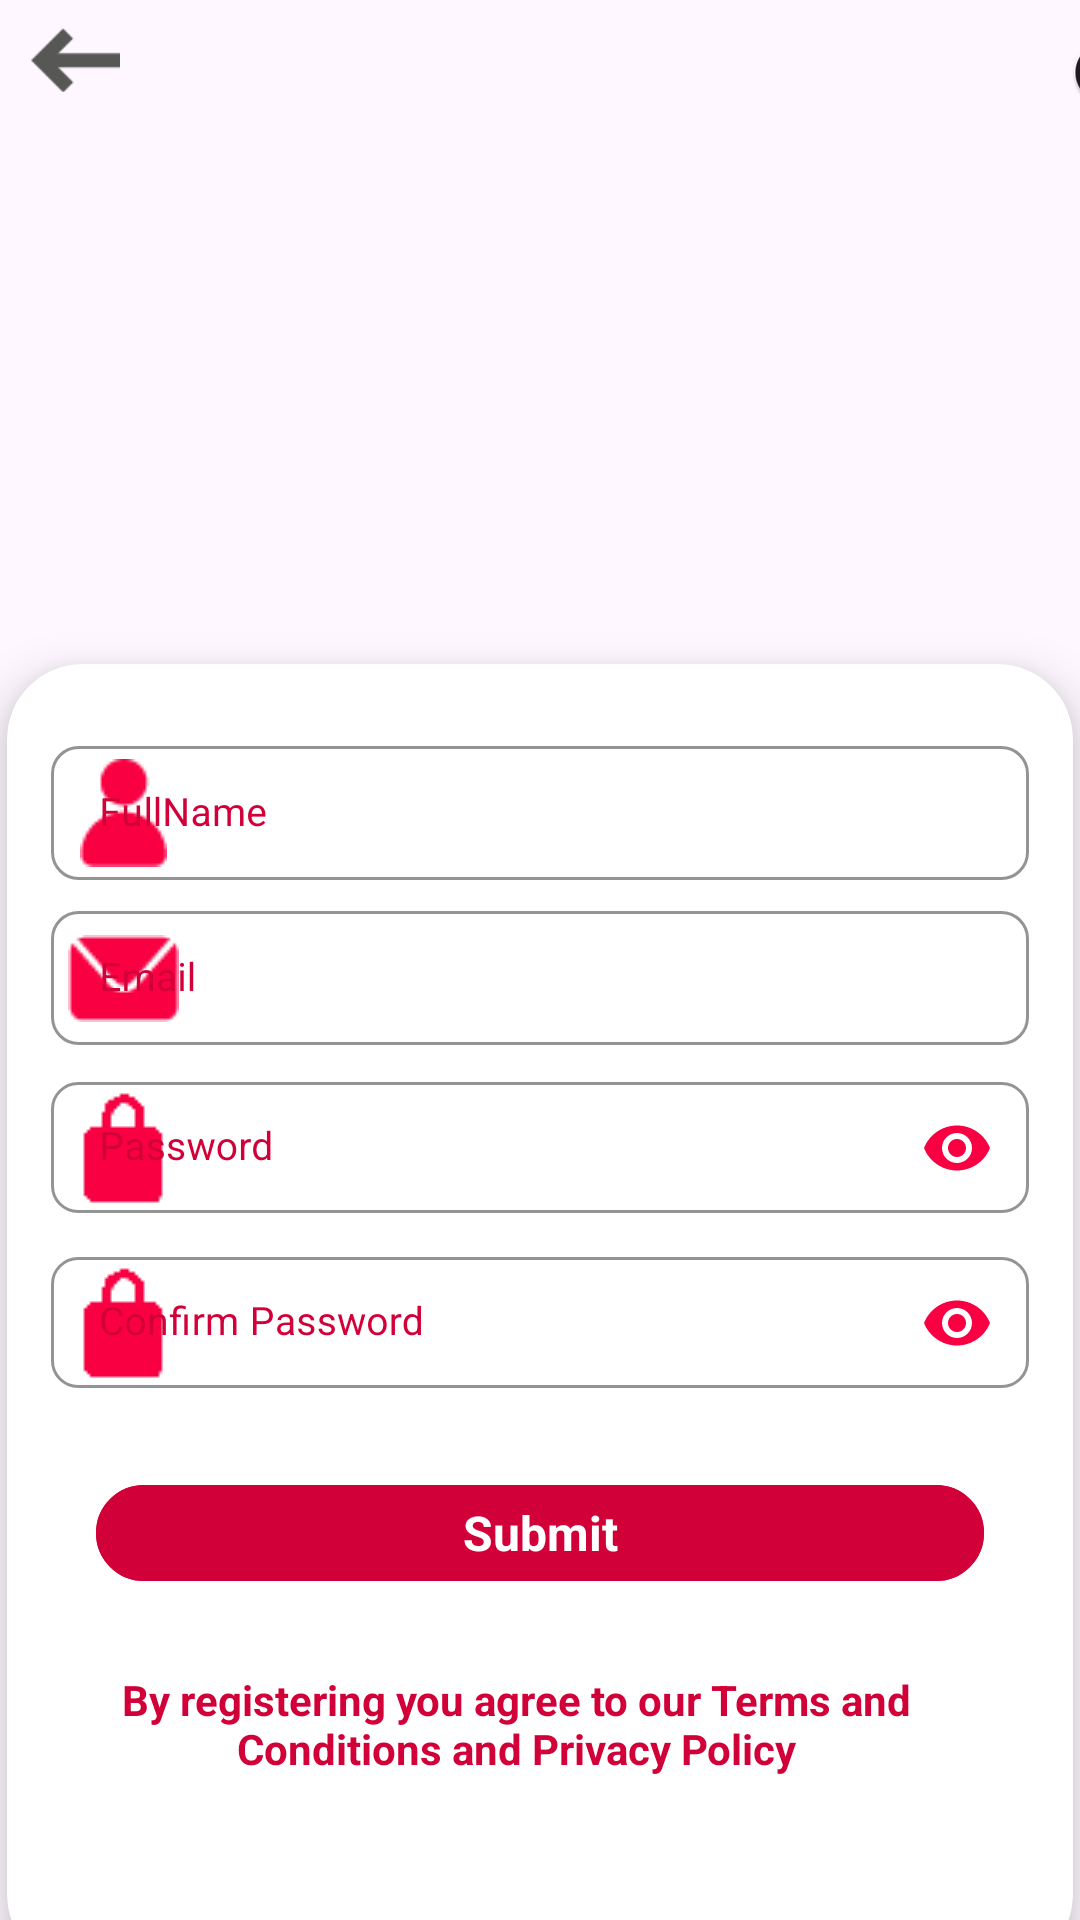

Here is an Android app screen rendered from its layout file. Give the layout XML and the strings, colors and styles it references.
<!-- AndroidManifest.xml: application theme Theme.Gamer -->
<!-- res/layout/sign_up.xml -->
<?xml version="1.0" encoding="utf-8"?>
<LinearLayout
    xmlns:android="http://schemas.android.com/apk/res/android"
    xmlns:app="http://schemas.android.com/apk/res-auto"
    xmlns:tools="http://schemas.android.com/tools"
    android:layout_width="match_parent"
    android:layout_height="match_parent"
    android:orientation="vertical"
    android:gravity="center_vertical"
    >

    <LinearLayout
        android:layout_width="match_parent"
        android:layout_height="60dp"
        android:orientation="horizontal">

        <ImageView
            android:id="@+id/backArrowsignup"
            android:layout_width="30dp"
            android:layout_height="wrap_content"
            android:layout_gravity="center"
            android:layout_marginEnd="10dp"
            android:layout_marginStart="10dp"
            android:layout_marginBottom="10dp"
            android:src="@drawable/fichier_1"
            app:startIconTint="#f90043"
            app:startIconTintMode="src_in" />


        <androidx.appcompat.widget.SwitchCompat
            android:id="@+id/switchMode"
            android:layout_width="348dp"
            android:layout_height="wrap_content"
            android:layout_marginEnd="10dp"
            android:layout_marginBottom="10dp" />
    </LinearLayout>


    <LinearLayout
        android:layout_width="match_parent"
        android:layout_height="match_parent"
        android:orientation="vertical">


        <ImageView

            android:layout_width="match_parent"
            android:layout_height="119dp"
            android:layout_marginStart="105dp"
            android:layout_marginEnd="105dp"
            android:layout_marginBottom="20dp"
            app:layout_constraintEnd_toEndOf="parent"
            app:layout_constraintHorizontal_bias="0.526"
            app:layout_constraintStart_toStartOf="parent"
            app:layout_constraintTop_toTopOf="parent"
            app:srcCompat="@drawable/ic_logo" />

        <androidx.cardview.widget.CardView
            android:layout_width="390dp"
            android:layout_height="480dp"
            android:layout_gravity="center"
            android:layout_marginStart="0dp"
            android:layout_marginTop="0dp"
            android:background="@drawable/switch_trcks"
            app:cardCornerRadius="25dp"
            app:cardElevation="10dp"
            app:cardUseCompatPadding="true">

            <LinearLayout
                android:layout_width="336dp"
                android:layout_height="401dp"
                android:layout_gravity="center"
                android:orientation="vertical">

                <com.google.android.material.textfield.TextInputLayout
                    style="@style/Widget.MaterialComponents.TextInputLayout.OutlinedBox.Dense"
                    android:layout_width="match_parent"
                    android:layout_height="50dp"
                    android:layout_marginLeft="5dp"
                    android:layout_marginTop="5dp"
                    android:layout_marginRight="5dp"
                    android:hint="FullName"
                    app:boxStrokeColor="#f90043"
                    app:boxStrokeWidth="1dp"
                    android:textColorHint="@color/colorPrimaryDark"
                    app:endIconTint="@color/colorPrimaryDark"
                    app:shapeAppearanceOverlay="@style/Button4"
                    app:startIconDrawable="@drawable/ic_name"
                    app:startIconTint="#f90043"
                    app:startIconTintMode="src_in">

                    <com.google.android.material.textfield.TextInputEditText
                        android:id="@+id/name"
                        android:layout_width="match_parent"
                        android:layout_height="match_parent"
                        android:ems="10"
                        android:inputType="text"
                        android:textColor="@color/Primary"
                        android:textSize="13sp"
                        android:textStyle="normal"
                         />
                </com.google.android.material.textfield.TextInputLayout>
                <com.google.android.material.textfield.TextInputLayout
                    style="@style/Widget.MaterialComponents.TextInputLayout.OutlinedBox.Dense"
                    android:layout_width="match_parent"
                    android:layout_height="50dp"
                    android:layout_marginLeft="5dp"
                    android:layout_marginTop="5dp"
                    android:layout_marginRight="5dp"
                    android:hint="Email "
                    app:boxStrokeColor="#f90043"
                    app:boxStrokeWidth="1dp"
                    android:textColorHint="@color/colorPrimaryDark"
                    app:endIconTint="@color/colorPrimaryDark"
                    app:shapeAppearanceOverlay="@style/Button4"
                    app:startIconDrawable="@drawable/ic_mail"
                    app:startIconTint="#f90043"
                    app:startIconTintMode="src_in">

                    <com.google.android.material.textfield.TextInputEditText
                        android:id="@+id/eMail"
                        android:layout_width="match_parent"
                        android:layout_height="match_parent"
                        android:ems="10"
                        android:inputType="textPersonName|textEmailAddress"
                        android:textColor="@color/Primary"
                        android:textSize="13sp"
                        android:textStyle="normal" />
                </com.google.android.material.textfield.TextInputLayout>

                <com.google.android.material.textfield.TextInputLayout
                    style="@style/Widget.MaterialComponents.TextInputLayout.OutlinedBox.Dense"
                    android:layout_width="match_parent"
                    android:layout_height="wrap_content"
                    android:layout_marginLeft="5dp"
                    android:layout_marginTop="5dp"
                    android:layout_marginRight="5dp"
                    android:hint="Password"
                    android:textColorHint="@color/colorPrimaryDark"
                    app:boxStrokeColor="?attr/colorPrimary"
                    app:boxStrokeWidth="1dp"
                    app:endIconMode="password_toggle"
                    app:endIconTint="?attr/colorPrimary"
                    app:hintTextColor="#f90043"
                    app:shapeAppearanceOverlay="@style/Button4"
                    app:startIconDrawable="@drawable/ic_lock"
                    app:startIconTint="?attr/colorPrimary"
                    app:startIconTintMode="src_in">


                    <com.google.android.material.textfield.TextInputEditText
                        android:id="@+id/password"
                        android:layout_width="match_parent"
                        android:layout_height="wrap_content"
                        android:ems="10"
                        android:inputType="textPassword"
                        android:textColor="@color/Primary"
                        android:textSize="13sp"
                        android:textStyle="normal" />
                </com.google.android.material.textfield.TextInputLayout>

                <com.google.android.material.textfield.TextInputLayout
                    style="@style/Widget.MaterialComponents.TextInputLayout.OutlinedBox.Dense"
                    android:layout_width="match_parent"
                    android:layout_height="wrap_content"
                    android:layout_marginLeft="5dp"
                    android:layout_marginTop="5dp"
                    android:layout_marginRight="5dp"
                    android:hint="Confirm Password"
                    android:textColorHint="@color/colorPrimaryDark"
                    app:boxStrokeColor="?attr/colorPrimary"
                    app:boxStrokeWidth="1dp"
                    app:endIconMode="password_toggle"
                    app:endIconTint="?attr/colorPrimary"
                    app:hintTextColor="#f90043"
                    app:shapeAppearanceOverlay="@style/Button4"
                    app:startIconDrawable="@drawable/ic_lock"
                    app:startIconTint="?attr/colorPrimary"
                    app:startIconTintMode="src_in">


                    <com.google.android.material.textfield.TextInputEditText
                        android:id="@+id/confirmpassword"
                        android:layout_width="match_parent"
                        android:layout_height="wrap_content"
                        android:ems="10"
                        android:inputType="textPassword"
                        android:textColor="@color/Primary"
                        android:textSize="13sp"
                        android:textStyle="normal" />
                </com.google.android.material.textfield.TextInputLayout>


                <LinearLayout
                    android:layout_width="match_parent"
                    android:layout_height="wrap_content"
                    android:layout_gravity="center"
                    android:layout_marginStart="20dp"
                    android:layout_marginTop="30dp"
                    android:layout_marginEnd="20dp"
                    android:background="@drawable/switch_trcks"
                    android:gravity="center"
                    android:orientation="horizontal"
                    android:weightSum="2">

                    <TextView

                        android:id="@+id/submitButton"
                        android:layout_width="match_parent"
                        android:layout_height="32dp"
                        android:layout_weight="1"
                        android:background="@drawable/switch_trcks"

                        android:paddingTop="5dp"
                        android:text="@string/Submit"
                        android:textAlignment="center"
                        android:textColor="@color/white"
                        android:textSize="16sp"
                        android:textStyle="bold|normal" />


                </LinearLayout>

                <LinearLayout
                    android:layout_width="match_parent"
                    android:layout_height="wrap_content"
                    android:layout_gravity="center"
                    android:layout_marginStart="20dp"
                    android:layout_marginTop="30dp"
                    android:layout_marginEnd="20dp"
                    android:background="@drawable/switch_tumbs"
                    android:gravity="center"
                    android:orientation="horizontal"
                    android:weightSum="2">


                </LinearLayout>
                <TextView
                    android:id="@+id/terms"
                    android:layout_width="320dp"
                    android:layout_height="wrap_content"
                    android:text="By registering you agree to our Terms and Conditions and Privacy Policy"
                    android:textAlignment="center"
                    android:textColor="@color/colorPrimaryDark"
                    android:textSize="14sp"
                    android:textStyle="bold" />

            </LinearLayout>

        </androidx.cardview.widget.CardView>


    </LinearLayout>
</LinearLayout>
<!-- resources referenced by this layout -->
<resources>
  <color name="Primary">#f90043</color>
  <color name="colorPrimaryDark">#d20039</color>
  <color name="white">#FFFFFFFF</color>
  <!-- drawable fichier_1: png bitmap (drawable, 503 bytes) -->
  <!-- drawable ic_lock: png bitmap (drawable, 2006 bytes) -->
  <!-- drawable ic_mail: png bitmap (drawable, 566 bytes) -->
  <!-- drawable ic_name: png bitmap (drawable, 506 bytes) -->
  <!-- drawable switch_trcks (drawable) -->
  <?xml version="1.0" encoding="utf-8"?>
  <shape
      android:shape="rectangle"
      xmlns:android="http://schemas.android.com/apk/res/android">
      <solid android:color="@color/colorPrimaryDark"/>
      <corners android:radius="50dp"/>
      <stroke android:width="2dp" android:color="@color/colorPrimaryDark"/>
  </shape>
  <!-- drawable switch_tumbs (drawable) -->
  <?xml version="1.0" encoding="utf-8"?>
  <shape
      android:shape="rectangle"
      xmlns:android="http://schemas.android.com/apk/res/android">
      <solid android:color="@color/transparentColor"/>
      <corners android:radius="50dp"/>
      <stroke android:width="1dp" android:color="@color/colorPrimaryDark"/>
  
  
  
  </shape>
  <string name="Submit">Submit </string>
  <style name="Button4">
          <item name="cornerSize">20%</item>
      </style>
  <style name="Theme.Gamer" parent="Base.Theme.Gamer" />
  <color name="transparentColor">#00F90043</color>
  <style name="Base.Theme.Gamer" parent="Theme.Material3.DayNight.NoActionBar">
          
  
          <item name="colorPrimary">@color/colorPrimary</item>
          <item name="colorPrimaryVariant">@color/Primary</item>
          <item name="colorOnPrimary">@color/white</item>
          
          
          <item name="android:statusBarColor">?attr/colorPrimaryVariant</item>
          
      </style>
  <color name="colorPrimary">#f90043</color>
</resources>
